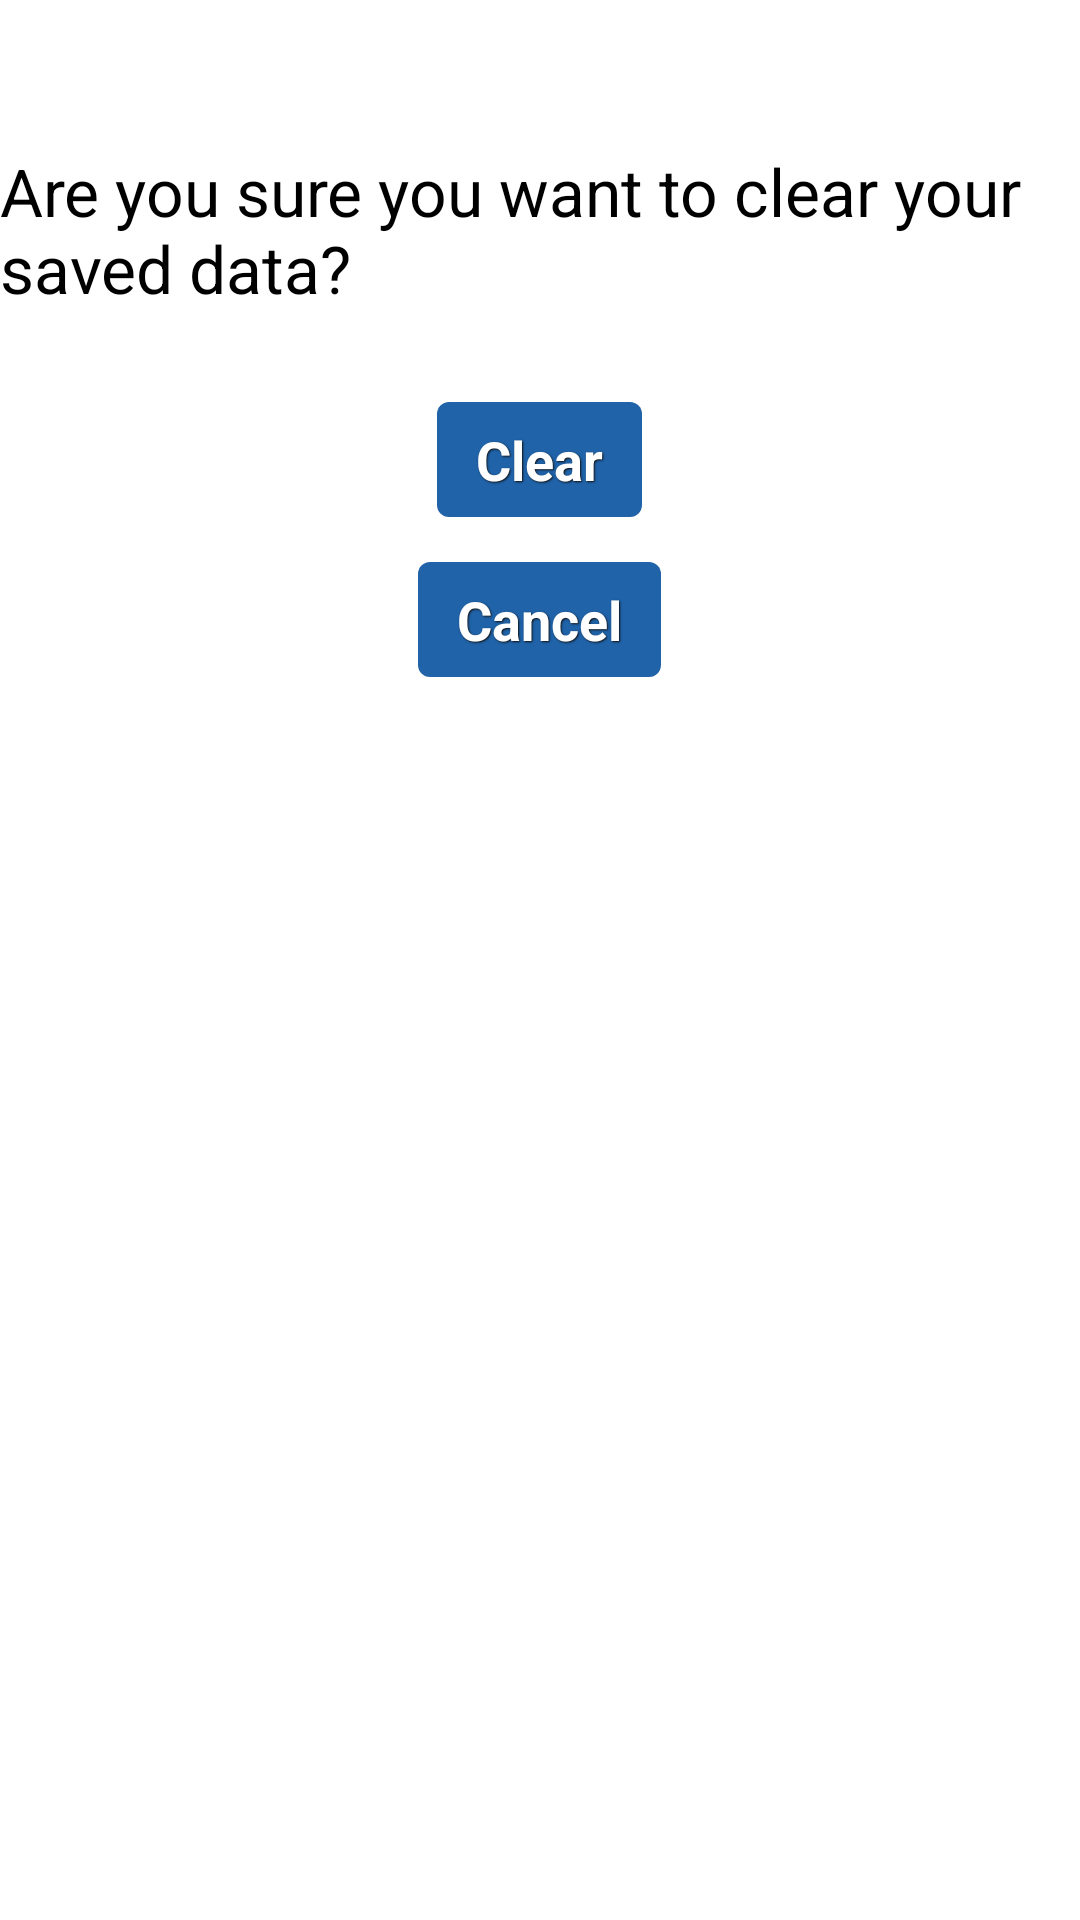

Android layout source for this screen:
<!-- AndroidManifest.xml: application theme AppTheme -->
<!-- res/layout/clear_popup.xml -->
<?xml version="1.0" encoding="utf-8"?>
<RelativeLayout xmlns:android="http://schemas.android.com/apk/res/android"
    android:layout_width="match_parent"
    android:layout_height="match_parent" >

    <TextView
        android:id="@+id/textView1"
        android:layout_width="wrap_content"
        android:layout_height="wrap_content"
        android:layout_alignParentTop="true"
        android:layout_centerHorizontal="true"
        android:layout_marginTop="49dp"
        android:text="Are you sure you want to clear your saved data?"
        android:textAppearance="?android:attr/textAppearanceLarge" />

    <Button
        android:id="@+id/clear_confirm"
        android:layout_width="wrap_content"
        android:layout_height="wrap_content"
        android:layout_below="@+id/textView1"
        android:layout_centerHorizontal="true"
        style="@style/ButtonText"
		android:background="@drawable/btn_red"
        android:layout_marginTop="30dp"
        android:text="Clear" />
    
    <Button
        android:id="@+id/clear_cancel"
        android:layout_width="wrap_content"
        android:layout_height="wrap_content"
        android:layout_below="@+id/clear_confirm"
        android:layout_centerHorizontal="true"
        style="@style/ButtonText"
		android:background="@drawable/btn_red"
        android:layout_marginTop="15dp"
        android:text="Cancel" />

</RelativeLayout>
<!-- resources referenced by this layout -->
<resources>
  <!-- drawable btn_red (drawable-mdpi) -->
  <?xml version="1.0" encoding="utf-8"?>
  <selector xmlns:android="http://schemas.android.com/apk/res/android">
      <item android:state_pressed="true" >
          <shape>
              <solid
                  android:color="#449def" />
              <stroke
                  android:width="1dp"
                  android:color="#992f2f" />
              <corners
                  android:radius="3dp" />
              <padding
                  android:left="12dp"
                  android:top="6dp"
                  android:right="12dp"
                  android:bottom="6dp" />
          </shape>
      </item>
      <item>
          <shape>
              <solid
                  android:color="#2063a9"/>
              <corners
                  android:radius="4dp" />
              <padding
                  android:left="13dp"
                  android:top="7dp"
                  android:right="13dp"
                  android:bottom="7dp" />
          </shape>
      </item>
  </selector>
  <style name="ButtonText">
          <item name="android:textColor">#ffffff</item>
          <item name="android:gravity">center</item>
          <item name="android:textSize">18sp</item>
          <item name="android:textStyle">bold</item>
          <item name="android:shadowColor">#111111</item>
          <item name="android:shadowDx">1</item>
          <item name="android:shadowDy">1</item>
          <item name="android:shadowRadius">1</item>
      </style>
  <style name="AppTheme" parent="AppBaseTheme">
          
      </style>
  <style name="AppBaseTheme" parent="android:Theme.Light">
          
      </style>
</resources>
